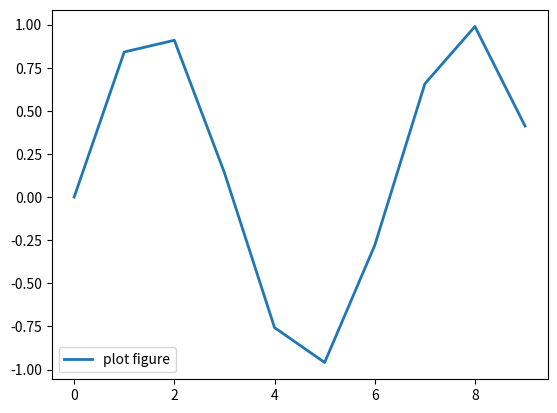

Python code for this plot:
# 创建一个折线图
import numpy as np
import matplotlib.pyplot as plt

x = np.arange(10)  # 输出0-9的数字
y = np.sin(x)


plt.plot(x, y, lw=2, label='plot figure')
plt.legend()  # 给图表加上图例，就是加上label标签中的内容
plt.show()
